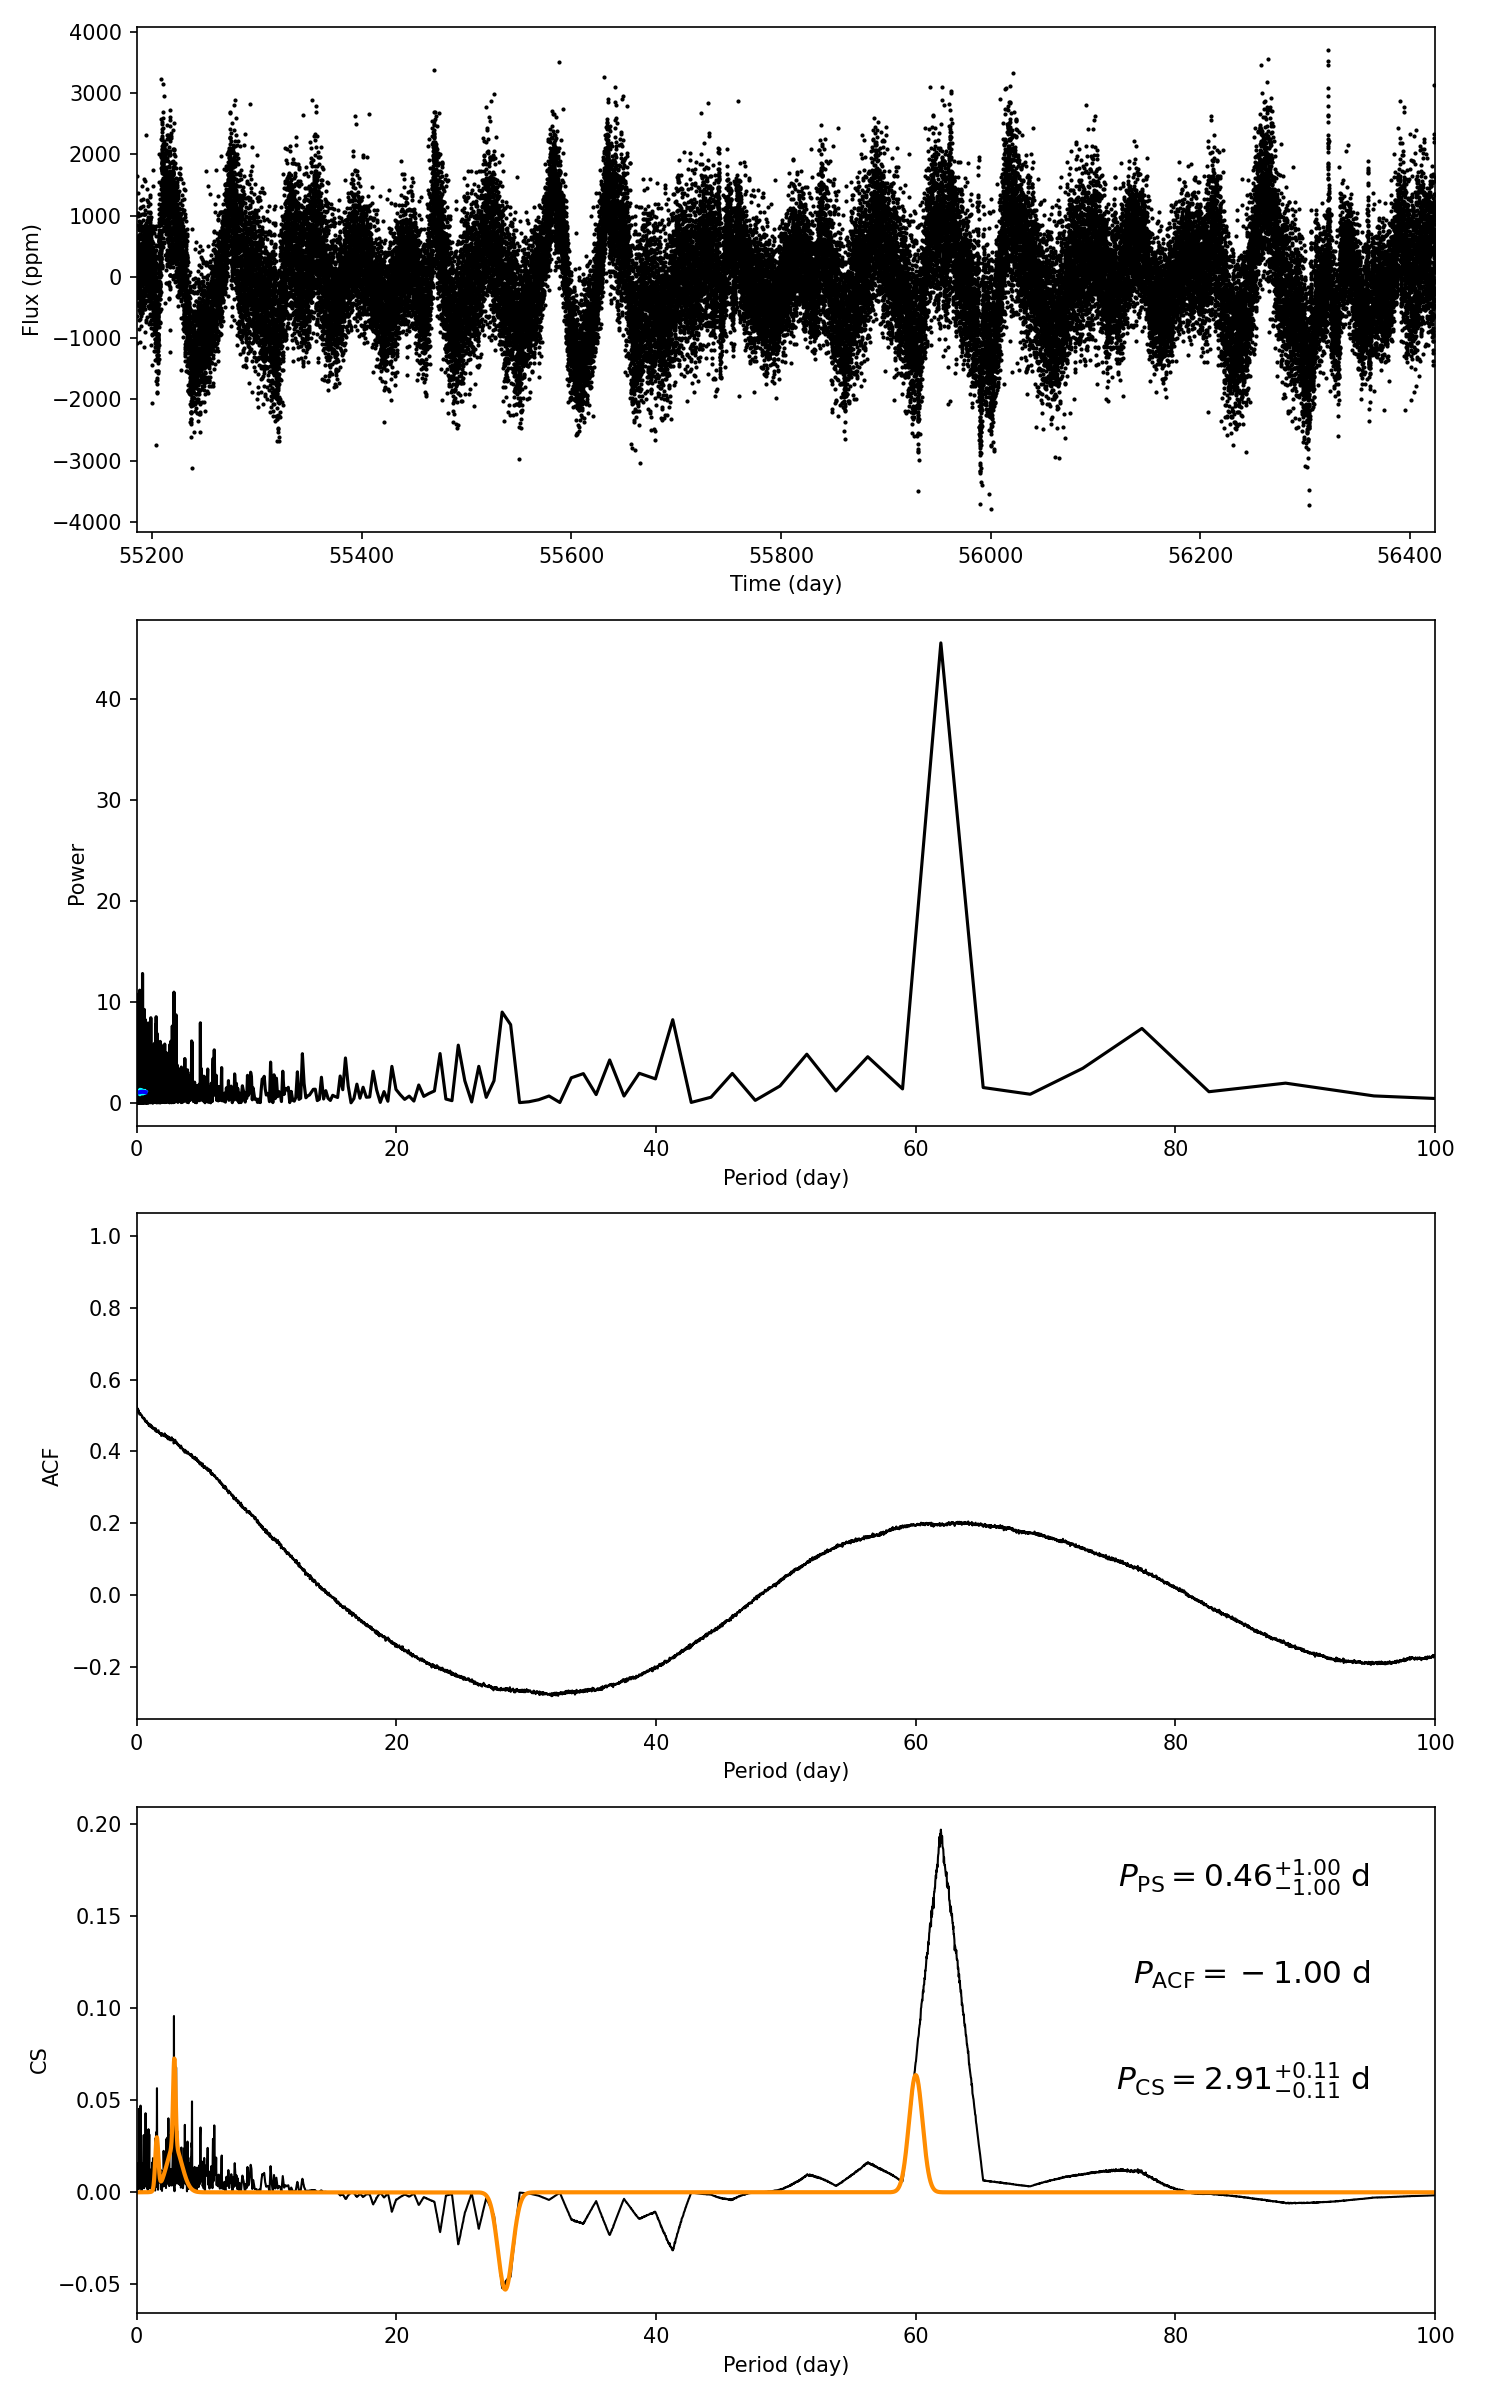

Source data for this figure (header and first rows):
target_id, prot_ps, prot_acf, prot_cs, e_prot_ps, E_prot_ps, e_prot_acf, E_prot_acf, e_prot_cs, E_prot_cs, sph_ps, sph_acf, sph_cs, e_sph_ps, e_sph_acf, e_sph_cs, h_ps, fa_prob_ps, hacf, gacf, hcs
10656017, 0.462, -1.0, 2.91, 1.005, 1.005, -1.0, -1.0, 0.1149, 0.1149, 599, -1.0, 676.6, 99.62, -1.0, 119.6, 12.8, 2.753769747026626e-06, -1.0, -1.0, 0.197
